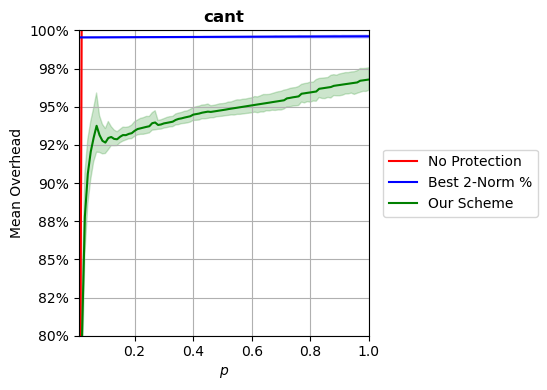

Data behind this chart, as committed beside it:
p, prot_overhead, nonprot_overhead, rand_overhead, r2n_overhead
0.0102, 0.5408, 0.5406, 0.9954, 0.9954
0.02, 0.798, 1.06, 1.001, 0.9954
0.03, 0.8781, 1.589, 1.008, 0.9954
0.04, 0.9061, 2.119, 1.005, 0.9954
0.05, 0.9205, 2.649, 1.027, 0.9954
0.06, 0.9297, 3.179, 1.024, 0.9954
0.07, 0.9375, 3.709, 1, 0.9954
0.08, 0.9314, 4.238, 1.018, 0.9954
0.09, 0.9276, 4.768, 1.025, 0.9955
0.1, 0.9265, 5.298, 1.024, 0.9955
0.11, 0.9295, 5.828, 1.055, 0.9955
0.12, 0.9302, 6.358, 1.026, 0.9955
0.13, 0.9289, 6.887, 1.117, 0.9955
0.14, 0.9287, 7.418, 1.07, 0.9955
0.15, 0.9303, 7.947, 1.031, 0.9955
0.16, 0.9314, 8.476, 1.1, 0.9955
0.17, 0.9313, 9.007, 1.087, 0.9955
0.18, 0.9322, 9.537, 1.088, 0.9955
0.19, 0.9327, 10.07, 1.084, 0.9955
0.2, 0.9342, 10.6, 1.085, 0.9955
0.21, 0.9354, 11.13, 1.037, 0.9955
0.22, 0.9358, 11.66, 1.068, 0.9955
0.23, 0.9363, 12.19, 1.078, 0.9955
0.24, 0.9368, 12.72, 1.145, 0.9956
0.25, 0.9372, 13.24, 1.111, 0.9956
0.26, 0.9392, 13.77, 1.176, 0.9956
0.27, 0.9396, 14.31, 1.159, 0.9956
0.28, 0.938, 14.84, 1.261, 0.9956
0.29, 0.9384, 15.36, 1.16, 0.9956
0.3, 0.9391, 15.89, 1.214, 0.9956
0.31, 0.9394, 16.43, 1.17, 0.9956
0.32, 0.9398, 16.95, 1.2, 0.9956
0.33, 0.9402, 17.48, 1.182, 0.9956
0.34, 0.9413, 18.01, 1.181, 0.9956
0.35, 0.942, 18.54, 1.224, 0.9956
0.36, 0.9424, 19.08, 1.115, 0.9956
0.37, 0.9429, 19.61, 1.18, 0.9956
0.38, 0.9433, 20.14, 1.353, 0.9957
0.39, 0.9437, 20.66, 1.124, 0.9957
0.4, 0.9448, 21.19, 1.154, 0.9957
0.41, 0.9451, 21.72, 1.113, 0.9957
0.42, 0.9455, 22.26, 1.159, 0.9957
0.43, 0.9461, 22.79, 1.271, 0.9957
0.44, 0.9464, 23.32, 1.155, 0.9957
0.45, 0.9467, 23.84, 1.26, 0.9957
0.46, 0.9466, 24.38, 1.043, 0.9957
0.47, 0.9469, 24.91, 1.221, 0.9957
0.48, 0.9472, 25.43, 1.403, 0.9957
0.49, 0.9475, 25.97, 1.217, 0.9957
0.5, 0.9478, 26.49, 1.262, 0.9957
0.51, 0.9481, 27.03, 1.184, 0.9957
0.52, 0.9484, 27.55, 1.338, 0.9958
0.53, 0.9487, 28.09, 1.239, 0.9958
0.54, 0.949, 28.62, 1.291, 0.9958
0.55, 0.9493, 29.14, 1.348, 0.9958
0.56, 0.9496, 29.68, 1.318, 0.9958
0.57, 0.9499, 30.2, 1.188, 0.9958
0.58, 0.9502, 30.73, 1.299, 0.9958
0.59, 0.9505, 31.27, 1.254, 0.9958
0.6, 0.9508, 31.8, 1.511, 0.9958
... 40 more rows
